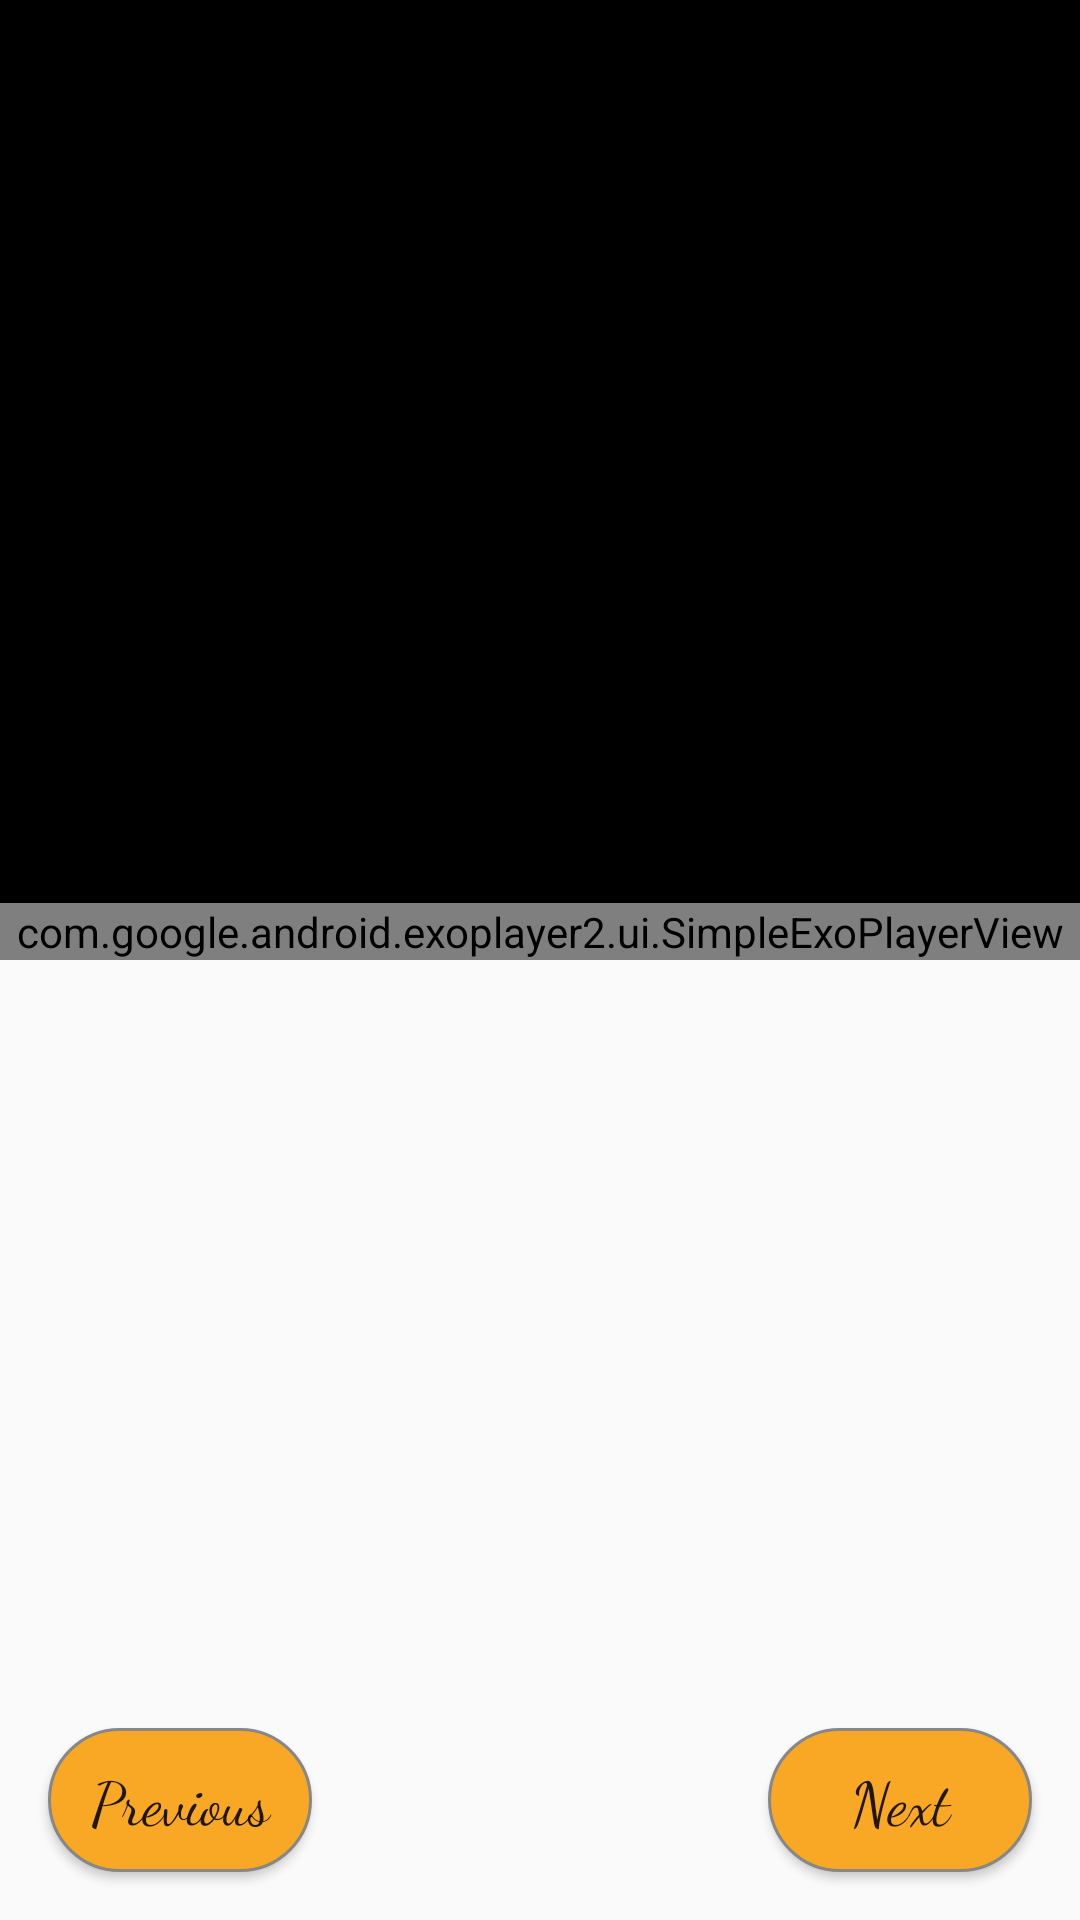

Reconstruct the res/layout file that produces this screen, plus the resources it refers to.
<!-- AndroidManifest.xml: application theme AppTheme -->
<!-- res/layout/fragment_step_details.xml -->
<?xml version="1.0" encoding="utf-8"?>
<android.support.constraint.ConstraintLayout xmlns:android="http://schemas.android.com/apk/res/android"
    xmlns:app="http://schemas.android.com/apk/res-auto"
    xmlns:tools="http://schemas.android.com/tools"
    android:id="@+id/constraint_layout"
    android:layout_width="match_parent"
    android:layout_height="match_parent"
    android:background="@drawable/background"
    android:orientation="vertical"
    app:layout_constraintBaseline_toBaselineOf="parent"
    app:layout_constraintBottom_toBottomOf="parent"
    app:layout_constraintBottom_toTopOf="parent"
    app:layout_constraintEnd_toEndOf="parent"
    app:layout_constraintEnd_toStartOf="parent">

    <LinearLayout
        android:layout_width="match_parent"
        android:layout_height="match_parent"
        android:orientation="vertical"
        app:layout_constraintTop_toTopOf="parent">

        <FrameLayout
            android:id="@+id/frame_player"
            android:layout_width="match_parent"
            android:layout_height="match_parent"
            android:layout_gravity="bottom"
            android:layout_weight="1"
            android:background="@android:color/background_dark"
            android:visibility="visible"
            app:layout_constraintEnd_toEndOf="parent"
            app:layout_constraintStart_toStartOf="parent"
            app:layout_constraintTop_toTopOf="parent">

            <com.google.android.exoplayer2.ui.SimpleExoPlayerView
                android:id="@+id/my_player"
                android:layout_width="match_parent"
                android:layout_height="wrap_content"
                android:layout_gravity="bottom|center|end"
                android:foregroundGravity="bottom"
                android:visibility="visible" />

        </FrameLayout>

        <TextView
            android:id="@+id/step_description"
            android:layout_width="match_parent"
            android:layout_height="match_parent"
            android:layout_marginBottom="16dp"
            android:layout_marginEnd="16dp"
            android:layout_marginStart="16dp"
            android:layout_marginTop="8dp"
            android:layout_weight="1"
            android:fontFamily="sans-serif-condensed"
            android:gravity="left|center"
            app:layout_constraintBottom_toTopOf="@+id/previous_step"
            app:layout_constraintEnd_toEndOf="parent"
            app:layout_constraintStart_toStartOf="parent"
            app:layout_constraintTop_toBottomOf="@+id/frame_player"
            tools:text="@string/step_description_sample"
            tools:targetApi="jelly_bean" />

    </LinearLayout>


    <Button
        android:id="@+id/previous_step"
        style="@style/mButtonStyle"
        android:layout_width="wrap_content"
        android:layout_height="wrap_content"
        android:layout_marginBottom="16dp"
        android:layout_marginStart="16dp"
        android:layout_marginLeft="16dp"
        android:text="@string/previous_step"
        app:layout_constraintBottom_toBottomOf="parent"
        app:layout_constraintStart_toStartOf="parent" />

    <Button
        android:id="@+id/next_step"
        style="@style/mButtonStyle"
        android:layout_width="wrap_content"
        android:layout_height="wrap_content"
        android:layout_marginBottom="16dp"
        android:layout_marginEnd="16dp"
        android:layout_marginRight="16dp"
        android:text="@string/next_step"
        app:layout_constraintBottom_toBottomOf="parent"
        app:layout_constraintEnd_toEndOf="parent" />

    <TextView
        android:id="@+id/index_steps"
        android:layout_width="wrap_content"
        android:layout_height="wrap_content"
        android:layout_marginBottom="8dp"
        android:layout_marginEnd="8dp"
        android:layout_marginStart="8dp"
        android:layout_marginTop="8dp"
        android:fontFamily="sans-serif-condensed"
        app:layout_constraintBottom_toBottomOf="@+id/previous_step"
        app:layout_constraintEnd_toEndOf="parent"
        app:layout_constraintStart_toStartOf="parent"
        app:layout_constraintTop_toTopOf="@+id/previous_step"
        tools:text="@string/steps_index_sample"
        tools:targetApi="jelly_bean" />


</android.support.constraint.ConstraintLayout>
<!-- resources referenced by this layout -->
<resources>
  <!-- drawable background (drawable) -->
  <?xml version="1.0" encoding="utf-8"?>
  <bitmap xmlns:android="http://schemas.android.com/apk/res/android"
      android:src="@drawable/rockywall"
      android:tileMode="repeat" />
  <string name="next_step">Next</string>
  <string name="previous_step">Previous</string>
  <string name="step_description_sample">2. Whisk the graham cracker crumbs, 50 grams (1/4 cup) of sugar, and 1/2 teaspoon of salt together in a medium bowl. Pour the melted butter and 1 teaspoon of vanilla into the dry ingredients and stir together until evenly mixed.</string>
  <string name="steps_index_sample">5 / 32</string>
  <style name="mButtonStyle">
          <item name="android:textAppearance">@style/TextButtonsAndTitles</item>
          <item name="android:background">@drawable/button_orange</item>
          <item name="android:layout_width">@dimen/width_button</item>
  
      </style>
  <style name="AppTheme" parent="Theme.AppCompat.Light">
          
          <item name="colorPrimary">@color/colorPrimary</item>
          <item name="colorPrimaryDark">@color/colorPrimaryDark</item>
          <item name="colorAccent">@color/colorAccent</item>
  
      </style>
  <style name="TextButtonsAndTitles" parent="TextAppearance.AppCompat">
          <item name="android:fontFamily">cursive</item>
          <item name="android:textSize">@dimen/title_size</item>
  
      </style>
  <!-- drawable button_orange (drawable) -->
  <?xml version="1.0" encoding="utf-8"?>
  <selector xmlns:android="http://schemas.android.com/apk/res/android">
  
      <item android:drawable="@drawable/button_background" android:state_selected="true"></item>
      <item android:drawable="@drawable/button_background" android:state_pressed="true"></item>
      <item android:drawable="@drawable/button_background_orange"></item>
  
  </selector>
  <dimen name="width_button">200dp</dimen>
  <color name="colorPrimary">#f8f8f8</color>
  <color name="colorPrimaryDark">#F9A825</color>
  <color name="colorAccent">#000000</color>
  <dimen name="title_size">20sp</dimen>
  <!-- drawable button_background (drawable) -->
  <?xml version="1.0" encoding="utf-8"?>
  <shape xmlns:android="http://schemas.android.com/apk/res/android" android:shape="rectangle">
  
  
      <solid android:color="@color/colorPrimary"/>
      <corners
          android:radius="30dp"
          />
      <padding
          android:left="0dp"
          android:top="@dimen/padding_button"
          android:right="0dp"
          android:bottom="@dimen/padding_button"
          />
      <stroke
          android:width="1dp"
          android:color="#878787"
          />
  </shape>
  <!-- drawable button_background_orange (drawable) -->
  <?xml version="1.0" encoding="utf-8"?>
  <shape xmlns:android="http://schemas.android.com/apk/res/android" android:shape="rectangle" >
      <solid android:color="@color/colorPrimaryDark"/>
      <corners
          android:radius="30dp"
          />
      <padding
          android:left="@dimen/padding_button"
          android:top="@dimen/padding_button"
          android:right="@dimen/padding_button"
          android:bottom="@dimen/padding_button"
          />
      <stroke
          android:width="1dp"
          android:color="#878787"
          />
  </shape>
  <dimen name="padding_button">5dp</dimen>
</resources>
